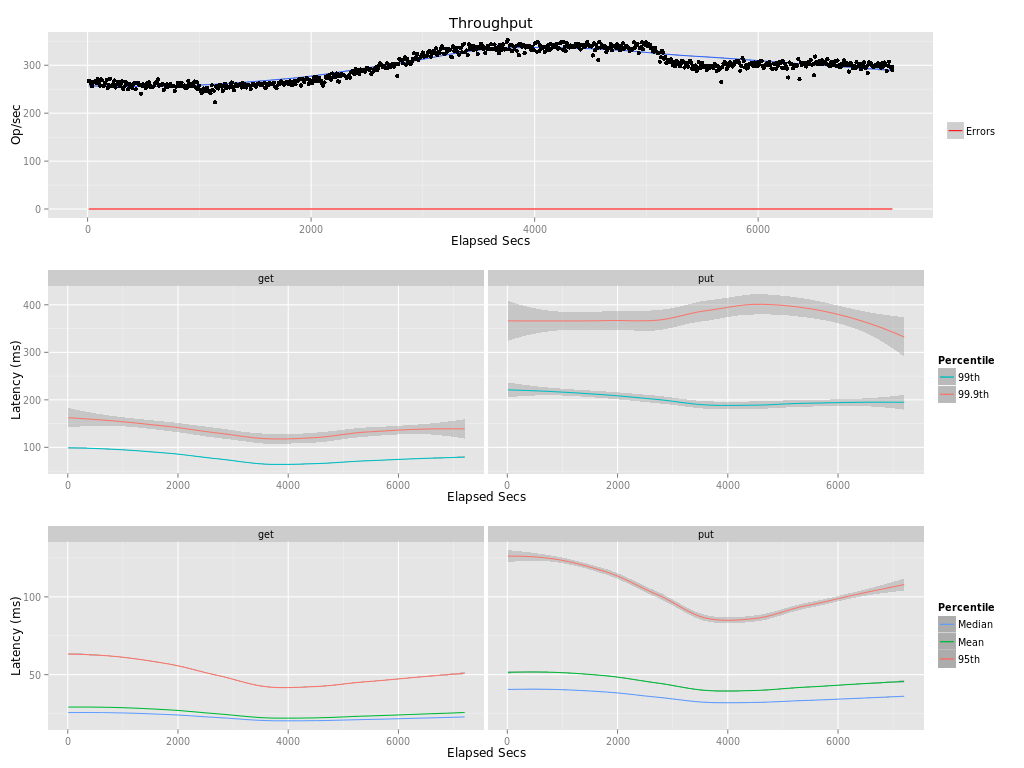

Values plotted in this chart, from the file beside it:
elapsed, window, total, successful, failed
10, 10, 2671, 2671, 0
20, 10, 2676, 2676, 0
30, 10, 2619, 2619, 0
40, 10, 2566, 2566, 0
50, 10, 2638, 2638, 0
60, 10, 2662, 2662, 0
70, 10, 2680, 2680, 0
80, 10, 2631, 2631, 0
90, 10, 2711, 2711, 0
100, 10, 2627, 2627, 0
110, 10, 2578, 2578, 0
120, 10, 2704, 2704, 0
130, 10, 2690, 2690, 0
140, 10, 2578, 2578, 0
150, 10, 2575, 2575, 0
160, 10, 2627, 2627, 0
170, 10, 2696, 2696, 0
180, 10, 2525, 2525, 0
190, 10, 2590, 2590, 0
200, 10, 2723, 2723, 0
210, 10, 2565, 2565, 0
220, 10, 2575, 2575, 0
230, 10, 2609, 2609, 0
240, 10, 2681, 2681, 0
250, 10, 2539, 2539, 0
260, 10, 2603, 2603, 0
270, 10, 2657, 2657, 0
280, 10, 2642, 2642, 0
290, 10, 2564, 2564, 0
300, 10, 2631, 2631, 0
310, 10, 2663, 2663, 0
320, 10, 2505, 2505, 0
330, 10, 2557, 2557, 0
340, 10, 2658, 2658, 0
350, 10, 2600, 2600, 0
360, 10, 2500, 2500, 0
370, 10, 2599, 2599, 0
380, 10, 2608, 2608, 0
390, 10, 2556, 2556, 0
400, 10, 2523, 2523, 0
410, 10, 2614, 2614, 0
420, 10, 2624, 2624, 0
430, 10, 2498, 2498, 0
440, 10, 2628, 2628, 0
450, 10, 2635, 2635, 0
460, 10, 2598, 2598, 0
470, 10, 2588, 2588, 0
480, 10, 2408, 2408, 0
490, 10, 2575, 2575, 0
500, 10, 2602, 2602, 0
510, 10, 2570, 2570, 0
520, 10, 2519, 2519, 0
530, 10, 2619, 2619, 0
540, 10.0, 2564, 2564, 0
550, 10, 2641, 2641, 0
560, 10, 2553, 2553, 0
570, 10, 2559, 2559, 0
580, 10, 2544, 2544, 0
590, 10, 2556, 2556, 0
600, 10, 2617, 2617, 0
... 661 more rows
